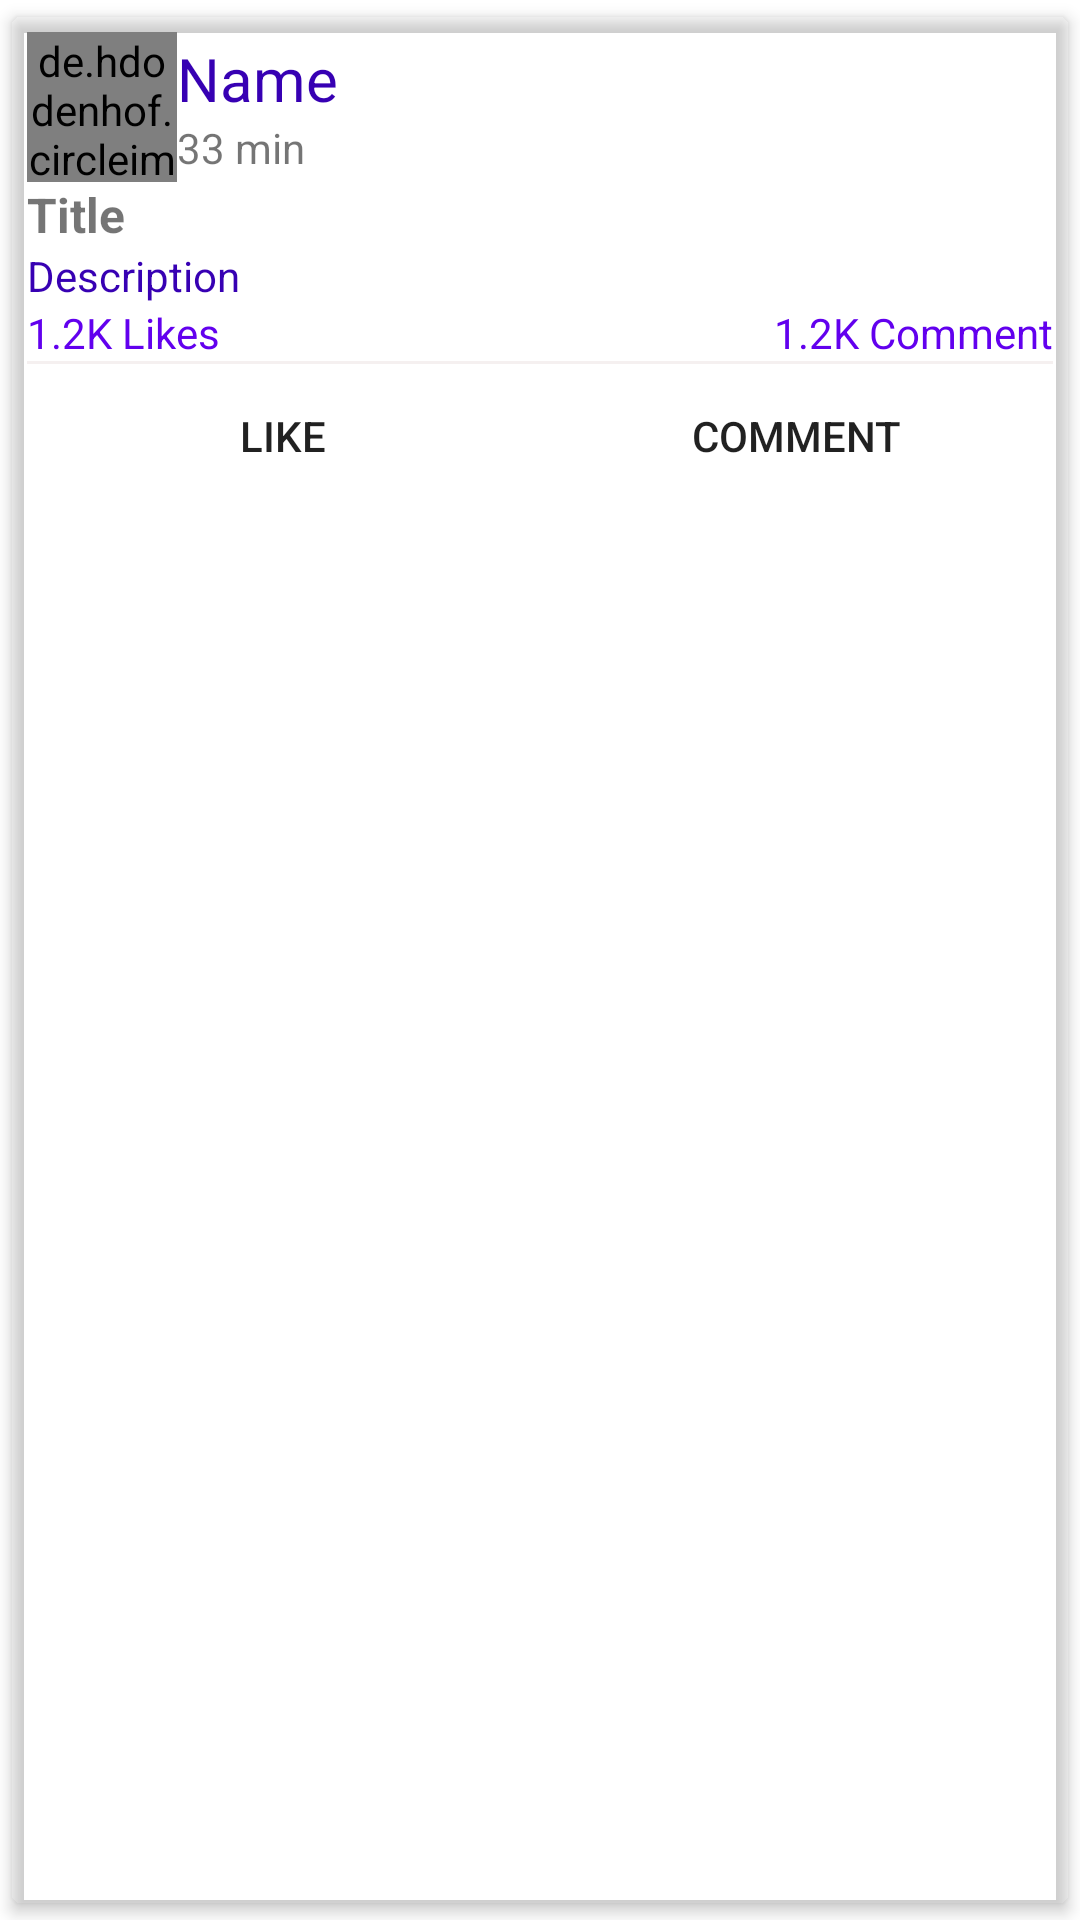

The Android layout XML behind this screen, and the referenced resources:
<!-- AndroidManifest.xml: application theme Theme.MentalHealthPro -->
<!-- res/layout/raw_post.xml -->
<?xml version="1.0" encoding="utf-8"?>
<androidx.cardview.widget.CardView
    xmlns:android="http://schemas.android.com/apk/res/android"
    xmlns:app="http://schemas.android.com/apk/res-auto"
    android:layout_width="match_parent"
    android:layout_height="wrap_content"
    android:orientation="vertical"
    app:cardBackgroundColor="@color/actionIconTintColor_Light"
    app:cardCornerRadius="3dp"
    app:cardElevation="3dp"
    app:cardUseCompatPadding="true"
    app:contentPadding="5dp">

    <LinearLayout
        android:layout_width="match_parent"
        android:layout_height="wrap_content"
        android:orientation="vertical">

        <LinearLayout
            android:id="@+id/profilelayout"
            android:layout_width="match_parent"
            android:layout_height="wrap_content"
            android:gravity="center_vertical"
            android:orientation="horizontal">

            <de.hdodenhof.circleimageview.CircleImageView
                android:id="@+id/picturetv"
                android:layout_width="50dp"
                android:layout_height="50dp"
                android:scaleType="centerCrop"
                />

            <LinearLayout
                android:layout_width="0dp"
                android:layout_height="wrap_content"
                android:layout_weight="1"
                android:orientation="vertical">

                <TextView
                    android:id="@+id/unametv"
                    android:layout_width="wrap_content"
                    android:layout_height="wrap_content"
                    android:text="Name"
                    android:textColor="@color/colorPrimaryDark"
                    android:textSize="20sp" />

                <TextView
                    android:id="@+id/utimetv"
                    android:layout_width="wrap_content"
                    android:layout_height="wrap_content"
                    android:text="33 min" />

            </LinearLayout>

            <ImageButton
                android:id="@+id/morebtn"
                android:layout_width="wrap_content"
                android:layout_height="wrap_content"
                android:background="@null"
                />

        </LinearLayout>

        <TextView
            android:id="@+id/ptitletv"
            android:layout_width="match_parent"
            android:layout_height="wrap_content"
            android:text="Title"
            android:textSize="16sp"
            android:textStyle="bold" />

        <TextView
            android:id="@+id/descript"
            android:layout_width="match_parent"
            android:layout_height="wrap_content"
            android:text="Description"
            android:textColor="@color/colorPrimaryDark" />

        <ImageView
            android:id="@+id/pimagetv"
            android:layout_width="match_parent"
            android:layout_height="wrap_content"
            android:background="@color/primaryTextColor_Light" />

        <LinearLayout
            android:layout_width="match_parent"
            android:layout_height="wrap_content"
            android:orientation="horizontal">

            <TextView
                android:id="@+id/plikeb"
                android:layout_width="match_parent"
                android:layout_height="wrap_content"
                android:layout_weight="1"
                android:text="1.2K Likes"
                android:textColor="@color/colorPrimary" />

            <TextView
                android:id="@+id/pcommentco"
                android:layout_width="match_parent"
                android:layout_height="wrap_content"
                android:layout_weight="1"
                android:text="1.2K Comment"
                android:textAlignment="textEnd"
                android:textColor="@color/colorPrimary" />
        </LinearLayout>

        <View
            android:layout_width="match_parent"
            android:layout_height="1dp"
            android:background="#F5F0F0" />

        <LinearLayout
            android:layout_width="match_parent"
            android:layout_height="wrap_content"
            android:gravity="center"
            android:orientation="horizontal">

            <Button
                android:id="@+id/like"
                android:layout_width="wrap_content"
                android:layout_height="wrap_content"
                android:layout_weight="1"
                android:autoLink="all"
                android:background="@color/primaryTextColor_Light"

                android:padding="5dp"
                android:text="Like" />

            <Button
                android:id="@+id/comment"
                android:layout_width="wrap_content"
                android:layout_height="wrap_content"
                android:layout_weight="1"
                android:autoLink="all"
                android:background="@color/primaryTextColor_Light"
                android:padding="5dp"
                android:text="COMMENT" />

        </LinearLayout>

    </LinearLayout>

</androidx.cardview.widget.CardView>
<!-- resources referenced by this layout -->
<resources>
  <style name="Theme.MentalHealthPro" parent="Theme.MaterialComponents.DayNight.DarkActionBar">
          
          <item name="colorPrimary">@color/purple_500</item>
          <item name="colorPrimaryVariant">@color/purple_700</item>
          <item name="colorOnPrimary">@color/white</item>
          
          <item name="colorSecondary">@color/teal_200</item>
          <item name="colorSecondaryVariant">@color/teal_700</item>
          <item name="colorOnSecondary">@color/black</item>
          
          <item name="android:statusBarColor" tools:targetApi="l">?attr/colorPrimaryVariant</item>
          
      </style>
  <!-- not gathered from this repository: default colours our renderer supplied (Android Studio template values) -->
  <color name="purple_500">#FF6200EE</color>
  <color name="purple_700">#FF3700B3</color>
  <color name="teal_200">#FF03DAC5</color>
  <color name="teal_700">#FF018786</color>
  <color name="black">#FF000000</color>
  <color name="white">#FFFFFFFF</color>
  <color name="colorPrimary">#FF6200EE</color>
  <color name="colorPrimaryDark">#FF3700B3</color>
</resources>
